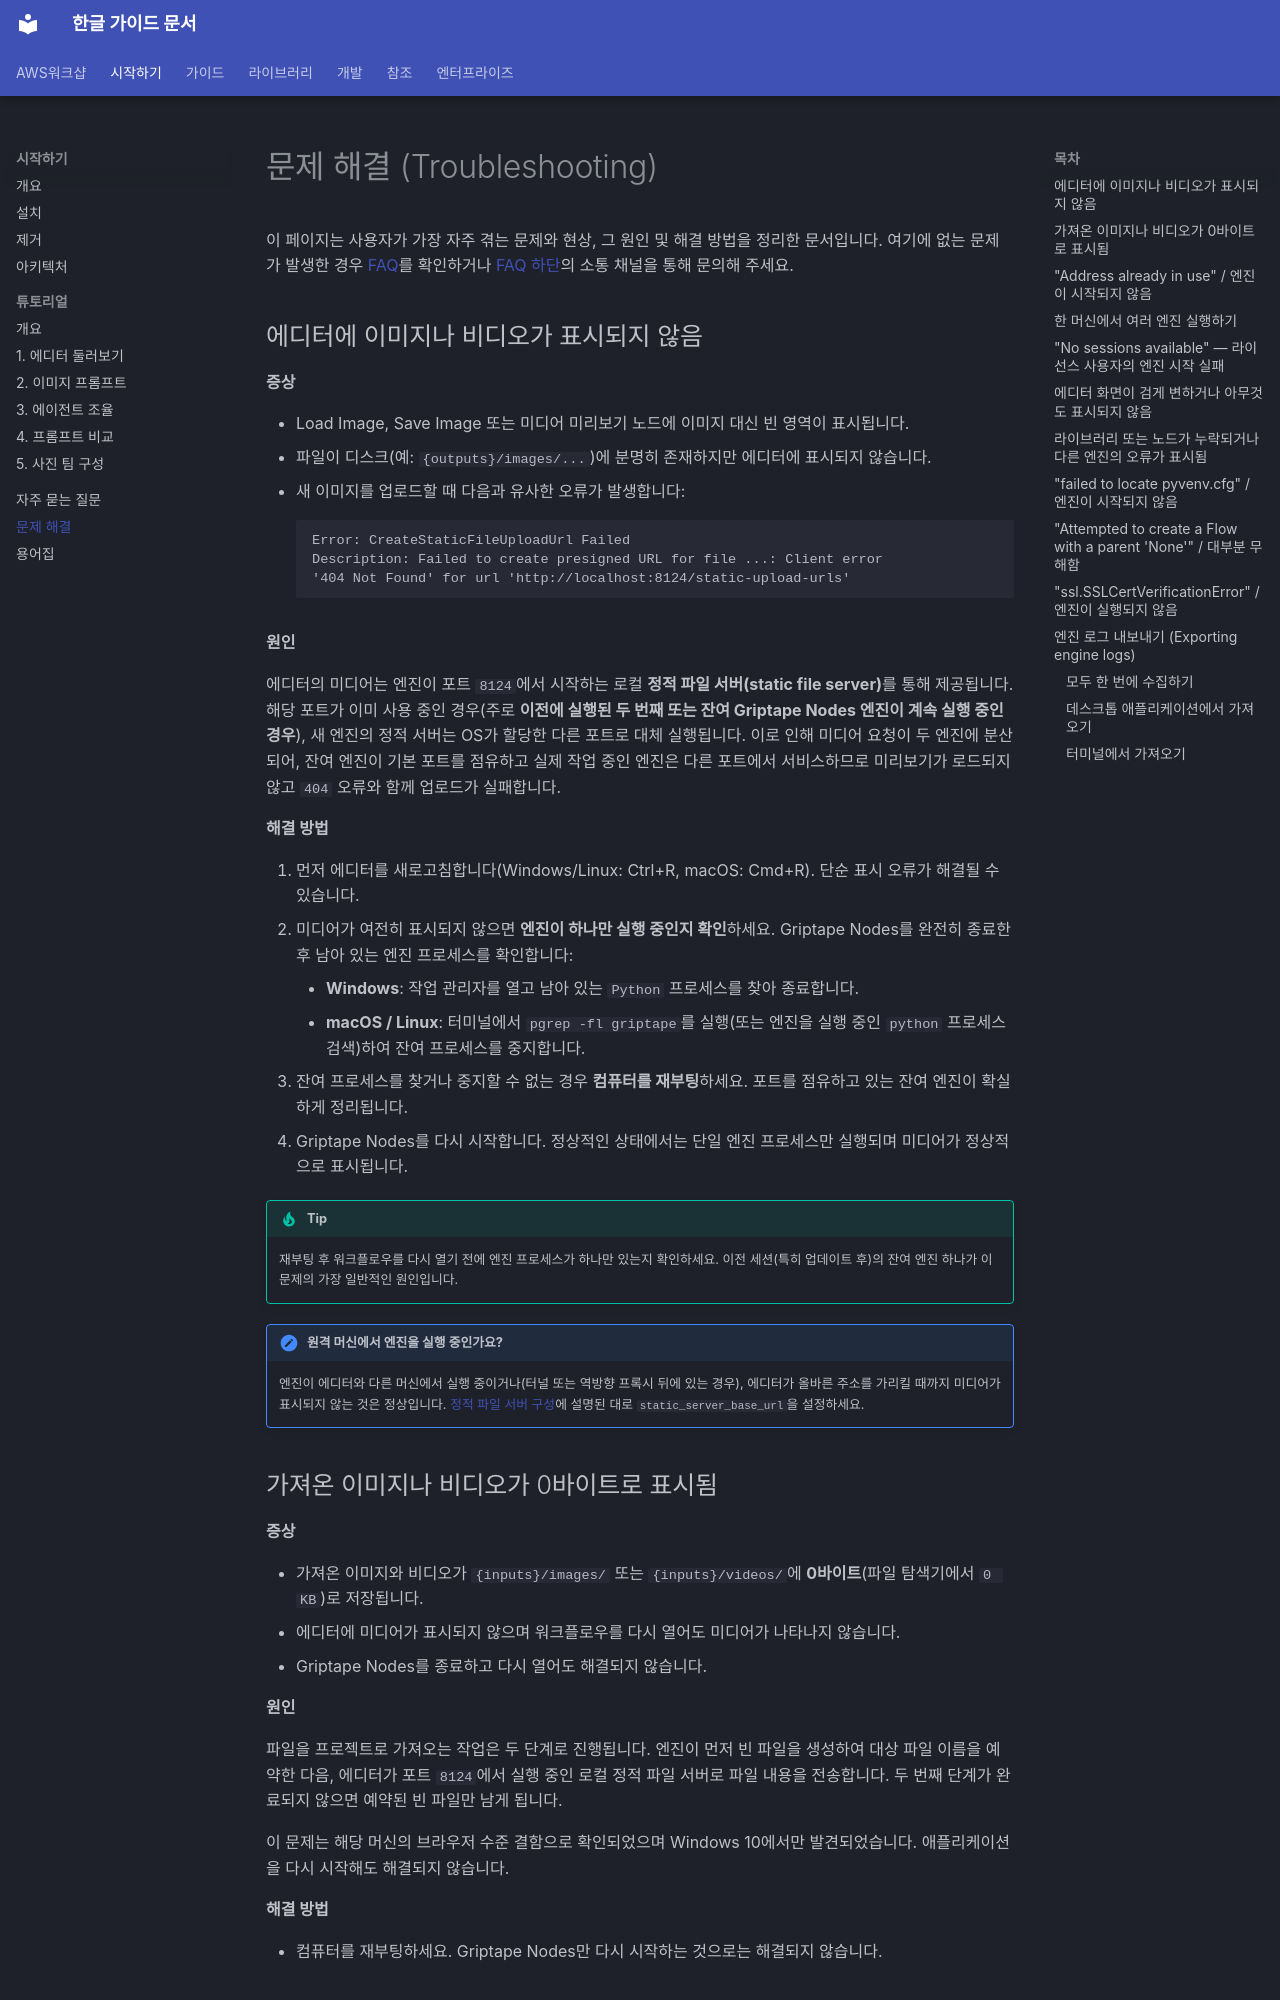

repository: fdotbeomhee/fnkr_gtn_doc · page: troubleshooting/index.html · generator: mkdocs

# 문제 해결 (Troubleshooting) {: #troubleshooting }

이 페이지는 사용자가 가장 자주 겪는 문제와 현상, 그 원인 및 해결 방법을 정리한 문서입니다. 여기에 없는 문제가 발생한 경우 [FAQ](faq.md)를 확인하거나 [FAQ 하단](faq.md#where-can-i-provide-feedback-or-ask-questions)의 소통 채널을 통해 문의해 주세요.

## 에디터에 이미지나 비디오가 표시되지 않음 {: #images-or-videos-arent-showing-in-the-editor }

**증상**

- Load Image, Save Image 또는 미디어 미리보기 노드에 이미지 대신 빈 영역이 표시됩니다.
- 파일이 디스크(예: `{outputs}/images/...`)에 분명히 존재하지만 에디터에 표시되지 않습니다.
- 새 이미지를 업로드할 때 다음과 유사한 오류가 발생합니다:

    ```
    Error: CreateStaticFileUploadUrl Failed
    Description: Failed to create presigned URL for file ...: Client error
    '404 Not Found' for url 'http://localhost:8124/static-upload-urls'
    ```

**원인**

에디터의 미디어는 엔진이 포트 `8124`에서 시작하는 로컬 **정적 파일 서버(static file server)**를 통해 제공됩니다. 해당 포트가 이미 사용 중인 경우(주로 **이전에 실행된 두 번째 또는 잔여 Griptape Nodes 엔진이 계속 실행 중인 경우**), 새 엔진의 정적 서버는 OS가 할당한 다른 포트로 대체 실행됩니다. 이로 인해 미디어 요청이 두 엔진에 분산되어, 잔여 엔진이 기본 포트를 점유하고 실제 작업 중인 엔진은 다른 포트에서 서비스하므로 미리보기가 로드되지 않고 `404` 오류와 함께 업로드가 실패합니다.

**해결 방법**

1. 먼저 에디터를 새로고침합니다(Windows/Linux: Ctrl+R, macOS: Cmd+R). 단순 표시 오류가 해결될 수 있습니다.
1. 미디어가 여전히 표시되지 않으면 **엔진이 하나만 실행 중인지 확인**하세요. Griptape Nodes를 완전히 종료한 후 남아 있는 엔진 프로세스를 확인합니다:
    - **Windows**: 작업 관리자를 열고 남아 있는 `Python` 프로세스를 찾아 종료합니다.
    - **macOS / Linux**: 터미널에서 `pgrep -fl griptape`를 실행(또는 엔진을 실행 중인 `python` 프로세스 검색)하여 잔여 프로세스를 중지합니다.
1. 잔여 프로세스를 찾거나 중지할 수 없는 경우 **컴퓨터를 재부팅**하세요. 포트를 점유하고 있는 잔여 엔진이 확실하게 정리됩니다.
1. Griptape Nodes를 다시 시작합니다. 정상적인 상태에서는 단일 엔진 프로세스만 실행되며 미디어가 정상적으로 표시됩니다.

!!! tip

    재부팅 후 워크플로우를 다시 열기 전에 엔진 프로세스가 하나만 있는지 확인하세요. 이전 세션(특히 업데이트 후)의 잔여 엔진 하나가 이 문제의 가장 일반적인 원인입니다.

!!! note "원격 머신에서 엔진을 실행 중인가요?"

    엔진이 에디터와 다른 머신에서 실행 중이거나(터널 또는 역방향 프록시 뒤에 있는 경우), 에디터가 올바른 주소를 가리킬 때까지 미디어가 표시되지 않는 것은 정상입니다. [정적 파일 서버 구성](guides/configuration.md#static-file-server-configuration)에 설명된 대로 `static_server_base_url`을 설정하세요.

## 가져온 이미지나 비디오가 0바이트로 표시됨

**증상**

- 가져온 이미지와 비디오가 `{inputs}/images/` 또는 `{inputs}/videos/`에 **0바이트**(파일 탐색기에서 `0 KB`)로 저장됩니다.
- 에디터에 미디어가 표시되지 않으며 워크플로우를 다시 열어도 미디어가 나타나지 않습니다.
- Griptape Nodes를 종료하고 다시 열어도 해결되지 않습니다.

**원인**

파일을 프로젝트로 가져오는 작업은 두 단계로 진행됩니다. 엔진이 먼저 빈 파일을 생성하여 대상 파일 이름을 예약한 다음, 에디터가 포트 `8124`에서 실행 중인 로컬 정적 파일 서버로 파일 내용을 전송합니다. 두 번째 단계가 완료되지 않으면 예약된 빈 파일만 남게 됩니다.

이 문제는 해당 머신의 브라우저 수준 결함으로 확인되었으며 Windows 10에서만 발견되었습니다. 애플리케이션을 다시 시작해도 해결되지 않습니다.

**해결 방법**

- 컴퓨터를 재부팅하세요. Griptape Nodes만 다시 시작하는 것으로는 해결되지 않습니다.
